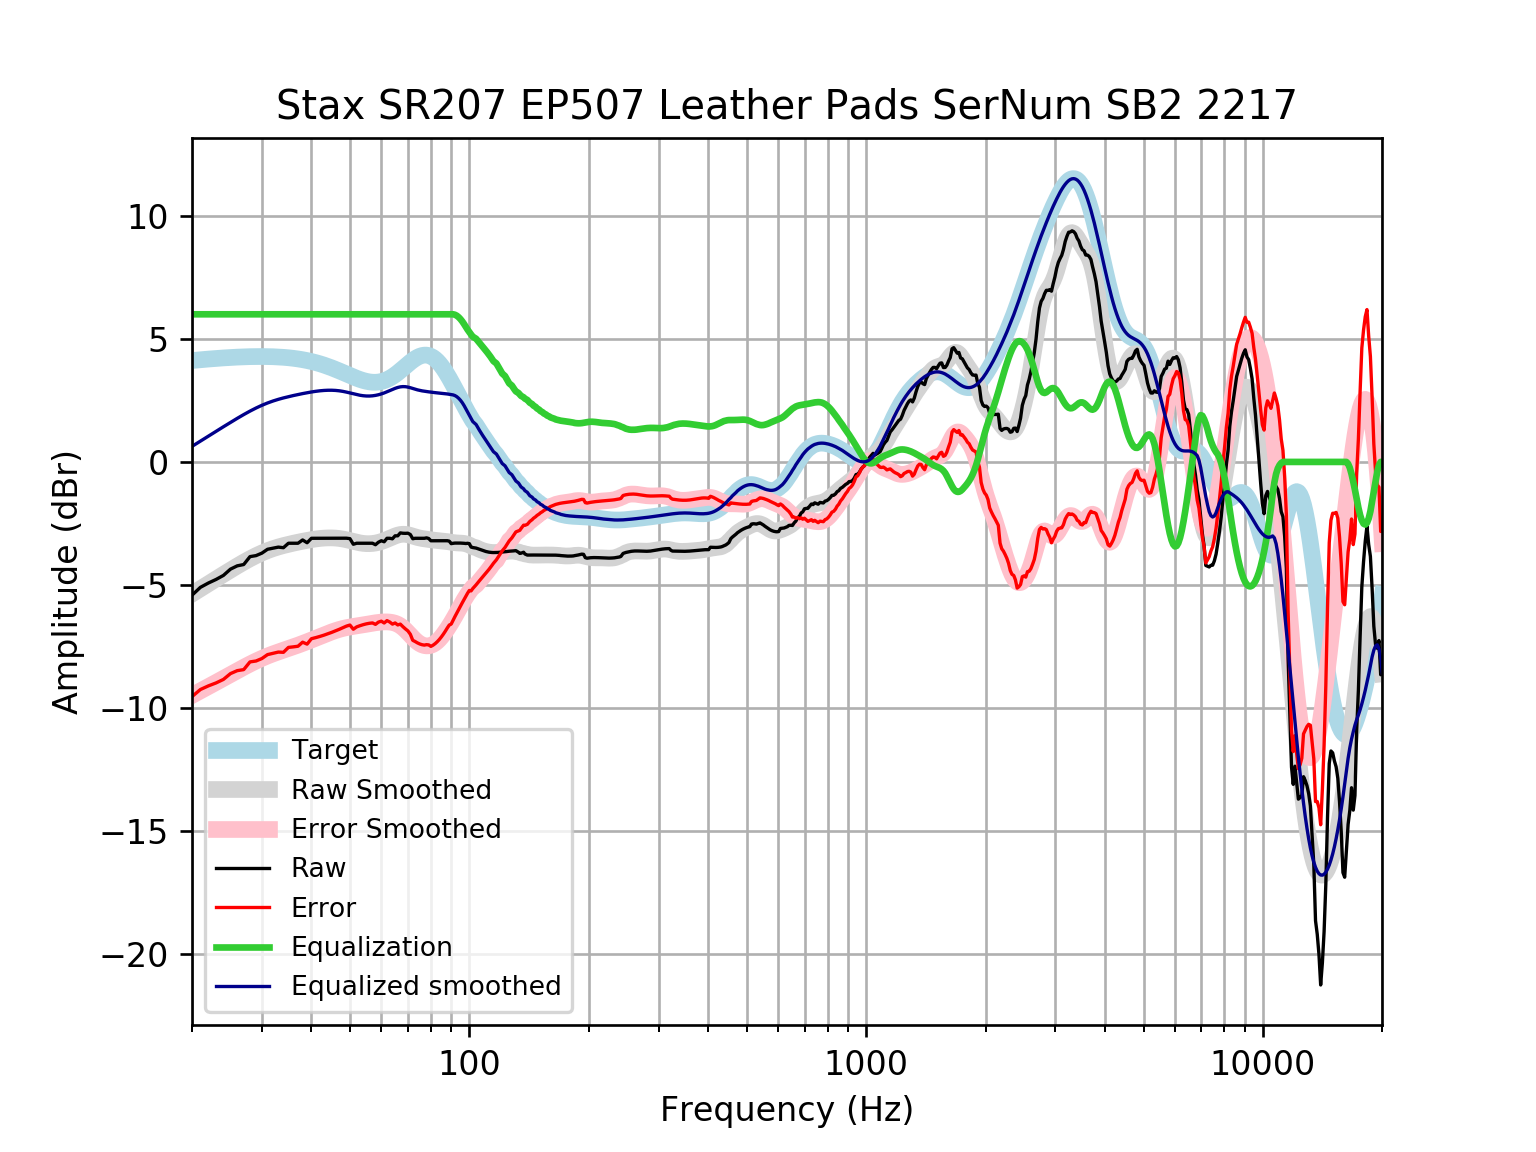

The data file committed next to this chart (first rows):
frequency, raw, error, smoothed, error_smoothed, equalization, equalized_raw, equalized_smoothed, target
20, -5.416, -9.537, -5.368, -9.489, 6, 0.5836, 0.6316, 4.121
21, -5.096, -9.249, -5.154, -9.306, 6.0, 0.9035, 0.8459, 4.152
22, -4.92, -9.101, -4.95, -9.13, 6.0, 1.08, 1.05, 4.18
23, -4.775, -8.98, -4.755, -8.961, 6, 1.225, 1.245, 4.205
24, -4.612, -8.838, -4.571, -8.798, 6, 1.388, 1.429, 4.227
25, -4.358, -8.602, -4.395, -8.64, 6, 1.642, 1.605, 4.245
26, -4.223, -8.483, -4.23, -8.489, 6.0, 1.777, 1.77, 4.259
27, -4.169, -8.44, -4.076, -8.347, 6.0, 1.831, 1.924, 4.271
28, -3.848, -8.127, -3.935, -8.214, 6.0, 2.152, 2.065, 4.278
29, -3.807, -8.09, -3.809, -8.092, 6, 2.193, 2.191, 4.283
30, -3.707, -7.99, -3.699, -7.983, 6.0, 2.293, 2.301, 4.284
31, -3.549, -7.831, -3.605, -7.886, 6, 2.451, 2.395, 4.281
32, -3.506, -7.78, -3.525, -7.8, 6, 2.494, 2.475, 4.275
33, -3.462, -7.727, -3.457, -7.722, 6.0, 2.538, 2.543, 4.265
34, -3.485, -7.737, -3.399, -7.65, 6, 2.515, 2.601, 4.251
35, -3.304, -7.538, -3.348, -7.582, 6, 2.696, 2.652, 4.233
36, -3.304, -7.516, -3.303, -7.514, 6, 2.696, 2.697, 4.211
37, -3.304, -7.49, -3.261, -7.446, 6.0, 2.696, 2.739, 4.185
38, -3.171, -7.325, -3.223, -7.377, 6, 2.829, 2.777, 4.155
39, -3.284, -7.404, -3.188, -7.307, 6.0, 2.716, 2.812, 4.12
40, -3.103, -7.184, -3.157, -7.236, 6, 2.897, 2.843, 4.08
41, -3.103, -7.14, -3.131, -7.166, 6, 2.897, 2.869, 4.037
42, -3.103, -7.092, -3.11, -7.097, 6, 2.897, 2.89, 3.989
43, -3.103, -7.04, -3.095, -7.031, 6.0, 2.897, 2.905, 3.937
44, -3.103, -6.985, -3.087, -6.967, 6.0, 2.897, 2.913, 3.881
45, -3.103, -6.926, -3.087, -6.908, 6, 2.897, 2.913, 3.823
46, -3.103, -6.865, -3.094, -6.855, 6.0, 2.897, 2.906, 3.762
47, -3.103, -6.803, -3.11, -6.808, 6.0, 2.897, 2.89, 3.7
48, -3.103, -6.74, -3.133, -6.768, 6.0, 2.897, 2.867, 3.636
49, -3.099, -6.673, -3.162, -6.735, 6, 2.901, 2.838, 3.574
50, -3.117, -6.629, -3.196, -6.707, 6, 2.883, 2.804, 3.512
51, -3.346, -6.799, -3.23, -6.684, 6, 2.654, 2.77, 3.454
52, -3.304, -6.704, -3.263, -6.663, 6, 2.696, 2.737, 3.4
53, -3.304, -6.656, -3.29, -6.642, 6, 2.696, 2.71, 3.351
54, -3.304, -6.614, -3.31, -6.621, 6.0, 2.696, 2.69, 3.31
55, -3.304, -6.581, -3.321, -6.599, 6.0, 2.696, 2.679, 3.276
56, -3.304, -6.557, -3.322, -6.577, 6, 2.696, 2.678, 3.253
57, -3.304, -6.543, -3.314, -6.556, 6, 2.696, 2.686, 3.239
58, -3.365, -6.601, -3.296, -6.536, 6.0, 2.635, 2.704, 3.237
59, -3.263, -6.509, -3.27, -6.52, 6, 2.737, 2.73, 3.246
60, -3.204, -6.472, -3.236, -6.508, 6, 2.796, 2.764, 3.268
61, -3.244, -6.545, -3.196, -6.502, 6, 2.756, 2.804, 3.301
62, -3.103, -6.449, -3.151, -6.501, 6.0, 2.897, 2.849, 3.346
63, -3.103, -6.505, -3.102, -6.508, 6.0, 2.897, 2.898, 3.402
64, -3.123, -6.591, -3.054, -6.525, 6, 2.877, 2.946, 3.468
65, -3.003, -6.544, -3.01, -6.555, 6, 2.997, 2.99, 3.542
66, -3.003, -6.625, -2.974, -6.598, 6, 2.997, 3.026, 3.622
67, -2.884, -6.592, -2.949, -6.659, 6, 3.116, 3.051, 3.707
68, -2.899, -6.694, -2.939, -6.735, 6, 3.101, 3.061, 3.796
69, -2.902, -6.786, -2.943, -6.827, 6, 3.098, 3.057, 3.884
70, -2.896, -6.867, -2.959, -6.928, 6.0, 3.104, 3.041, 3.97
71, -2.95, -7.003, -2.984, -7.035, 6.0, 3.05, 3.016, 4.053
72, -3.121, -7.249, -3.014, -7.14, 6, 2.879, 2.986, 4.128
73, -3.103, -7.298, -3.044, -7.236, 6.0, 2.897, 2.956, 4.195
74, -3.103, -7.355, -3.071, -7.319, 6, 2.897, 2.929, 4.251
75, -3.103, -7.398, -3.094, -7.385, 6.0, 2.897, 2.906, 4.295
76, -3.103, -7.429, -3.112, -7.433, 6, 2.897, 2.888, 4.325
77, -3.103, -7.444, -3.127, -7.463, 6, 2.897, 2.873, 4.341
78, -3.086, -7.427, -3.14, -7.476, 6, 2.914, 2.86, 4.34
79, -3.112, -7.436, -3.152, -7.472, 6, 2.888, 2.848, 4.324
... 553 more rows
